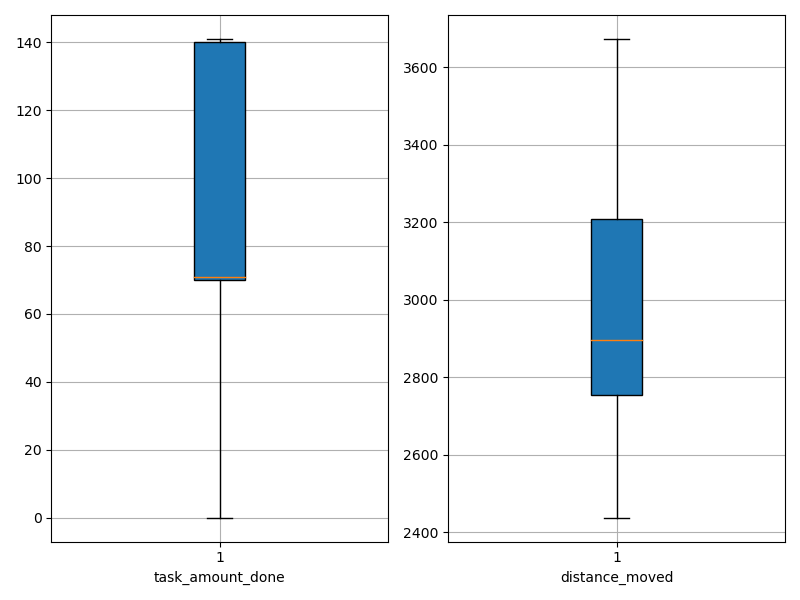

The data file committed next to this chart (first rows):
agent_id, task_amount_done, distance_moved
0, 70.0, 2872
1, 69.0, 3184
2, 68.0, 2611
3, 71.0, 2855
4, 69.0, 3310
5, 71.0, 2670
6, 69.0, 3282
7, 140.0, 2798
8, 140.0, 2642
9, 141.0, 2718
10, 139.0, 2774
11, 0.0, 3673
12, 70.0, 3142
13, 71.0, 3295
14, 140.0, 2876
15, 70.0, 2975
16, 70.0, 3324
17, 69.0, 2438
18, 140.0, 2842
19, 0.0, 3445
20, 138.0, 2645
21, 70.0, 3294
22, 141.0, 2612
23, 71.0, 2669
24, 70.0, 3028
25, 140.0, 2980
26, 70.0, 2951
27, 70.0, 3178
28, 71.0, 2919
29, 70.0, 3014
30, 0.0, 3200
31, 70.0, 3391
32, 141.0, 2767
33, 140.0, 2870
34, 71.0, 3336
35, 141.0, 2472
36, 139.0, 2640
37, 70.0, 3231
38, 139.0, 2808
39, 141.0, 2780
